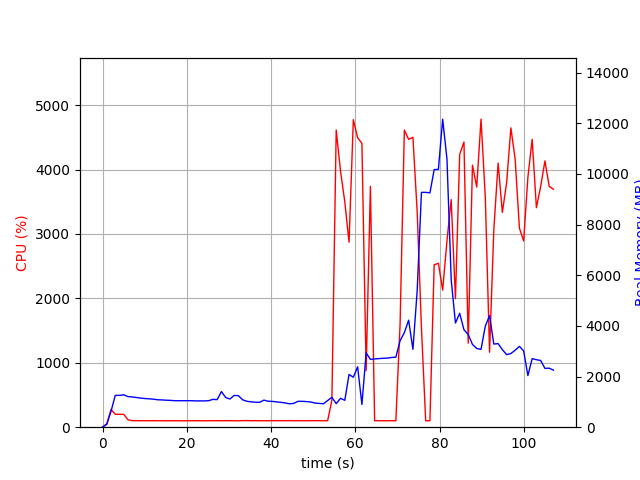

Data behind this chart, as committed beside it:
elapsed_time, nproc, cpu, mem_real, mem_virtual
4.0531158447265625e-05, 1, 0.0, 7.77, 3185
1.006, 1, 53.7, 110.5, 775.1
2.013, 1, 276.0, 626.5, 4761
3.021, 1, 200.5, 1257, 5423
4.027, 1, 199.7, 1257, 5423
5.034, 1, 199.6, 1279, 5451
6.041, 1, 115.2, 1208, 5451
7.048, 1, 101.3, 1195, 5451
8.054, 1, 101.4, 1173, 5451
9.061, 1, 101.3, 1149, 5451
10.07, 1, 100.4, 1132, 5451
11.07, 1, 100.3, 1120, 5451
12.08, 1, 101.1, 1107, 5451
13.09, 1, 100.2, 1083, 5451
14.1, 1, 100.2, 1077, 5451
15.11, 1, 99.2, 1066, 5451
16.12, 1, 100.1, 1060, 5451
17.12, 1, 100.1, 1046, 5451
18.13, 1, 100.1, 1046, 5451
19.14, 1, 99.2, 1046, 5451
20.15, 1, 100.1, 1046, 5451
21.16, 1, 100.1, 1046, 5451
22.17, 1, 101.2, 1039, 5451
23.18, 1, 100.1, 1039, 5451
24.18, 1, 99.1, 1039, 5451
25.19, 1, 100.2, 1047, 5451
26.2, 1, 100.1, 1099, 5451
27.21, 1, 101.2, 1089, 5451
28.22, 1, 100.1, 1407, 5619
29.23, 1, 101.1, 1172, 5619
30.24, 1, 101.1, 1112, 5619
31.25, 1, 100.1, 1255, 5619
32.25, 1, 99.2, 1244, 5619
33.26, 1, 102.1, 1081, 5619
34.27, 1, 103.0, 1023, 5619
35.28, 1, 100.1, 1000, 5619
36.29, 1, 101.2, 988, 5619
37.3, 1, 100.1, 981.2, 5619
38.31, 1, 100.2, 1070, 5619
39.32, 1, 100.0, 1026, 5619
40.33, 1, 101.1, 1019, 5619
41.33, 1, 101.1, 998.9, 5619
42.34, 1, 101.2, 981.8, 5619
43.35, 1, 100.3, 957.8, 5619
44.36, 1, 102.1, 924.4, 5619
45.37, 1, 100.0, 938.8, 5619
46.38, 1, 101.1, 1021, 5619
47.39, 1, 100.1, 1021, 5619
48.4, 1, 100.1, 1012, 5619
49.4, 1, 101.2, 995.2, 5619
50.41, 1, 101.1, 955.3, 5619
51.42, 1, 101.2, 938.9, 5619
52.43, 1, 100.1, 923.9, 5619
53.44, 1, 101.2, 1053, 5619
54.45, 1, 421.8, 1182, 5975
55.47, 1, 4613, 929.1, 5975
56.49, 1, 3978, 1139, 5991
57.51, 1, 3500, 1061, 6575
58.52, 1, 2872, 2082, 7855
59.54, 1, 4774, 1972, 7855
... 47 more rows
